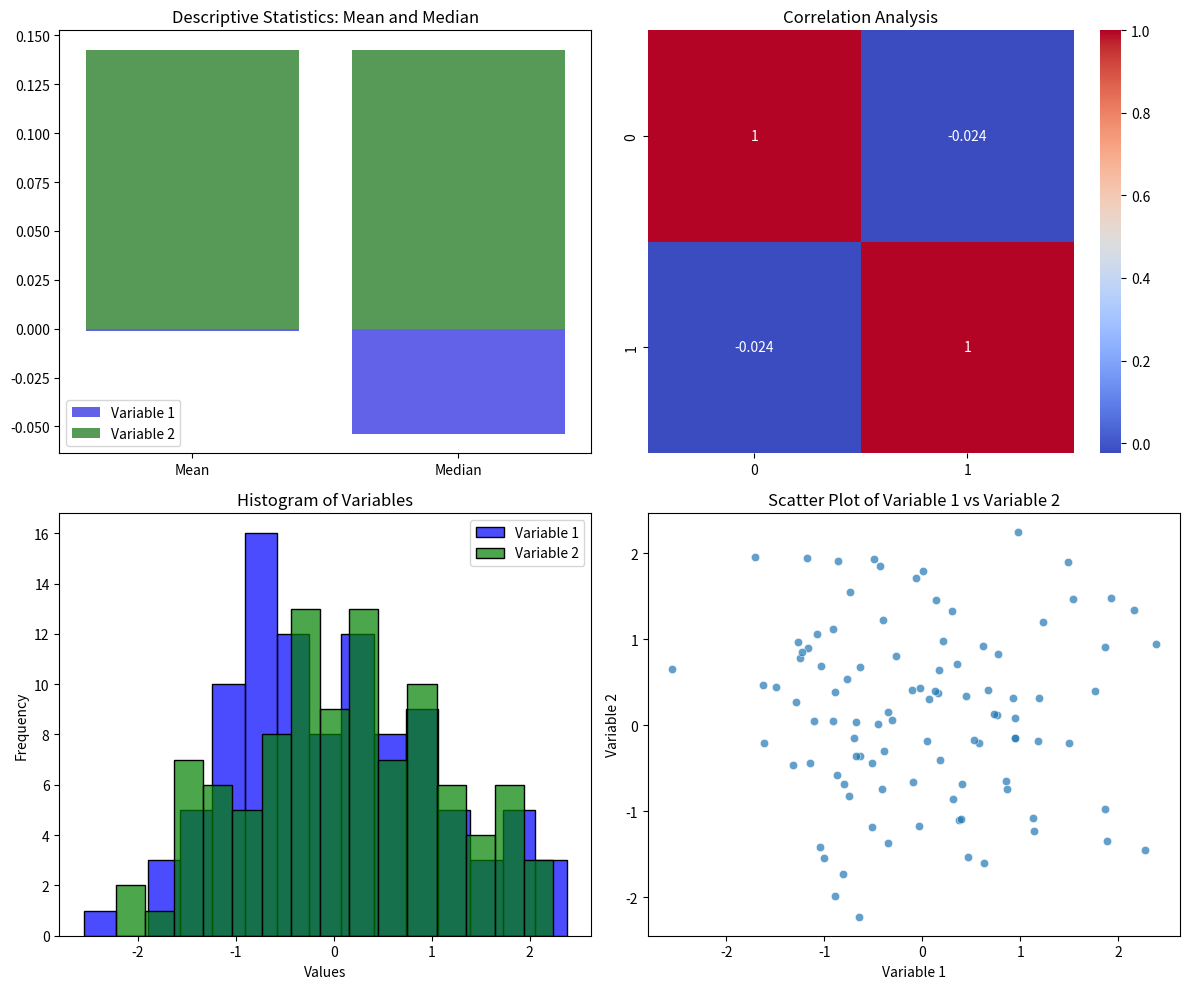

Reproduce this figure in Python.
import numpy as np
import matplotlib.pyplot as plt
import seaborn as sns

np.random.seed(0)
data = np.random.randn(100, 2)

fig, axes = plt.subplots(2, 2, figsize=(12, 10))

# Bar Plot
sns.barplot(x=['Mean', 'Median'], y=[np.mean(data[:, 0]), np.median(data[:, 0])], color='blue', alpha=0.7, ax=axes[0, 0], label='Variable 1')
sns.barplot(x=['Mean', 'Median'], y=[np.mean(data[:, 1]), np.median(data[:, 1])], color='green', alpha=0.7, ax=axes[0, 0], label='Variable 2')
axes[0, 0].legend()
axes[0, 0].set_title('Descriptive Statistics: Mean and Median')

# Correlation Heatmap
sns.heatmap(data=np.corrcoef(data.T), annot=True, ax=axes[0, 1], cmap='coolwarm')
axes[0, 1].set_title('Correlation Analysis')

# Histograms
sns.histplot(data=data[:, 0], bins=15, color='blue', alpha=0.7, ax=axes[1, 0], label='Variable 1')
sns.histplot(data=data[:, 1], bins=15, color='green', alpha=0.7, ax=axes[1, 0], label='Variable 2')
axes[1, 0].legend()
axes[1, 0].set_xlabel('Values')
axes[1, 0].set_ylabel('Frequency')
axes[1, 0].set_title('Histogram of Variables')

# Scatter Plot
sns.scatterplot(x=data[:, 0], y=data[:, 1], alpha=0.7, ax=axes[1, 1])
axes[1, 1].set_xlabel('Variable 1')
axes[1, 1].set_ylabel('Variable 2')
axes[1, 1].set_title('Scatter Plot of Variable 1 vs Variable 2')

plt.tight_layout()
plt.show()
